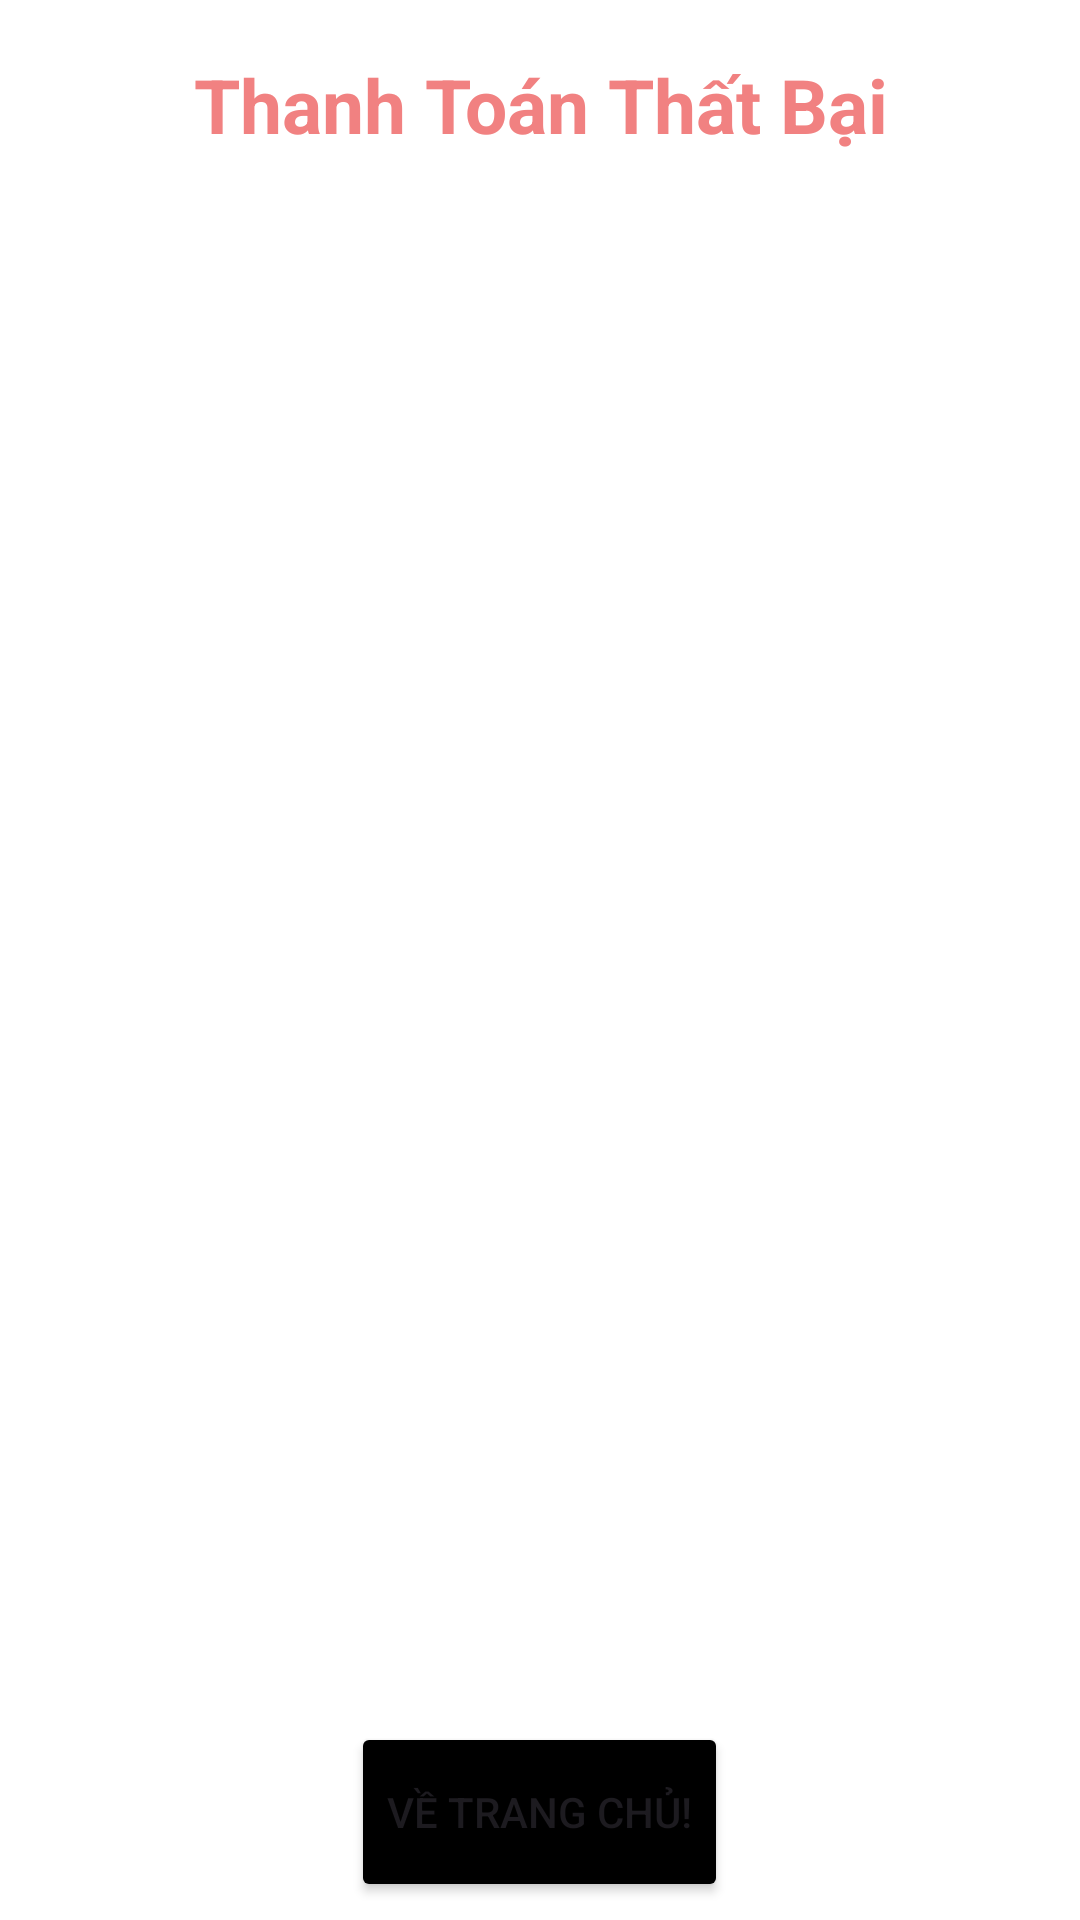

Write the Android layout XML for this screen, with the resource values it uses.
<!-- AndroidManifest.xml: application theme Theme.AppStore -->
<!-- res/layout/activity_pay_fail.xml -->
<?xml version="1.0" encoding="utf-8"?>
<androidx.constraintlayout.widget.ConstraintLayout xmlns:android="http://schemas.android.com/apk/res/android"
    xmlns:app="http://schemas.android.com/apk/res-auto"
    xmlns:tools="http://schemas.android.com/tools"
    android:id="@+id/main"
    android:layout_width="match_parent"
    android:layout_height="match_parent"
    android:background="@color/white"
    tools:context=".Activity.PaySuccess">

    <LinearLayout
        android:layout_width="match_parent"
        android:layout_height="wrap_content"
        android:orientation="vertical"
        tools:ignore="MissingConstraints">

        <LinearLayout
            android:layout_width="match_parent"
            android:layout_height="wrap_content"
            android:orientation="horizontal">

            <TextView
                android:id="@+id/textView11"
                android:layout_width="0dp"
                android:layout_height="70dp"
                android:layout_gravity="center"
                android:layout_weight="1"
                android:gravity="center"
                android:text="Thanh Toán Thất Bại"
                android:textAlignment="center"
                android:textColor="@color/main"
                android:textSize="25sp"
                android:textStyle="bold" />
        </LinearLayout>

        <ImageView
            android:layout_width="match_parent"
            android:layout_height="504dp"
            android:src="@drawable/payfail"></ImageView>
        <Button
            android:id="@+id/back"
            android:layout_width="wrap_content"
            android:text="Về Trang Chủ!"
            android:backgroundTint="@color/black"
            android:layout_height="60dp"
            android:layout_gravity="center">
        </Button>

    </LinearLayout>
</androidx.constraintlayout.widget.ConstraintLayout>
<!-- resources referenced by this layout -->
<resources>
  <color name="black">#000000</color>
  <color name="main">#F18181</color>
  <color name="white">#FFFFFFFF</color>
  <style name="Theme.AppStore" parent="Base.Theme.AppStore" />
  <style name="Base.Theme.AppStore" parent="Theme.Material3.DayNight.NoActionBar">
          
          
      </style>
</resources>
